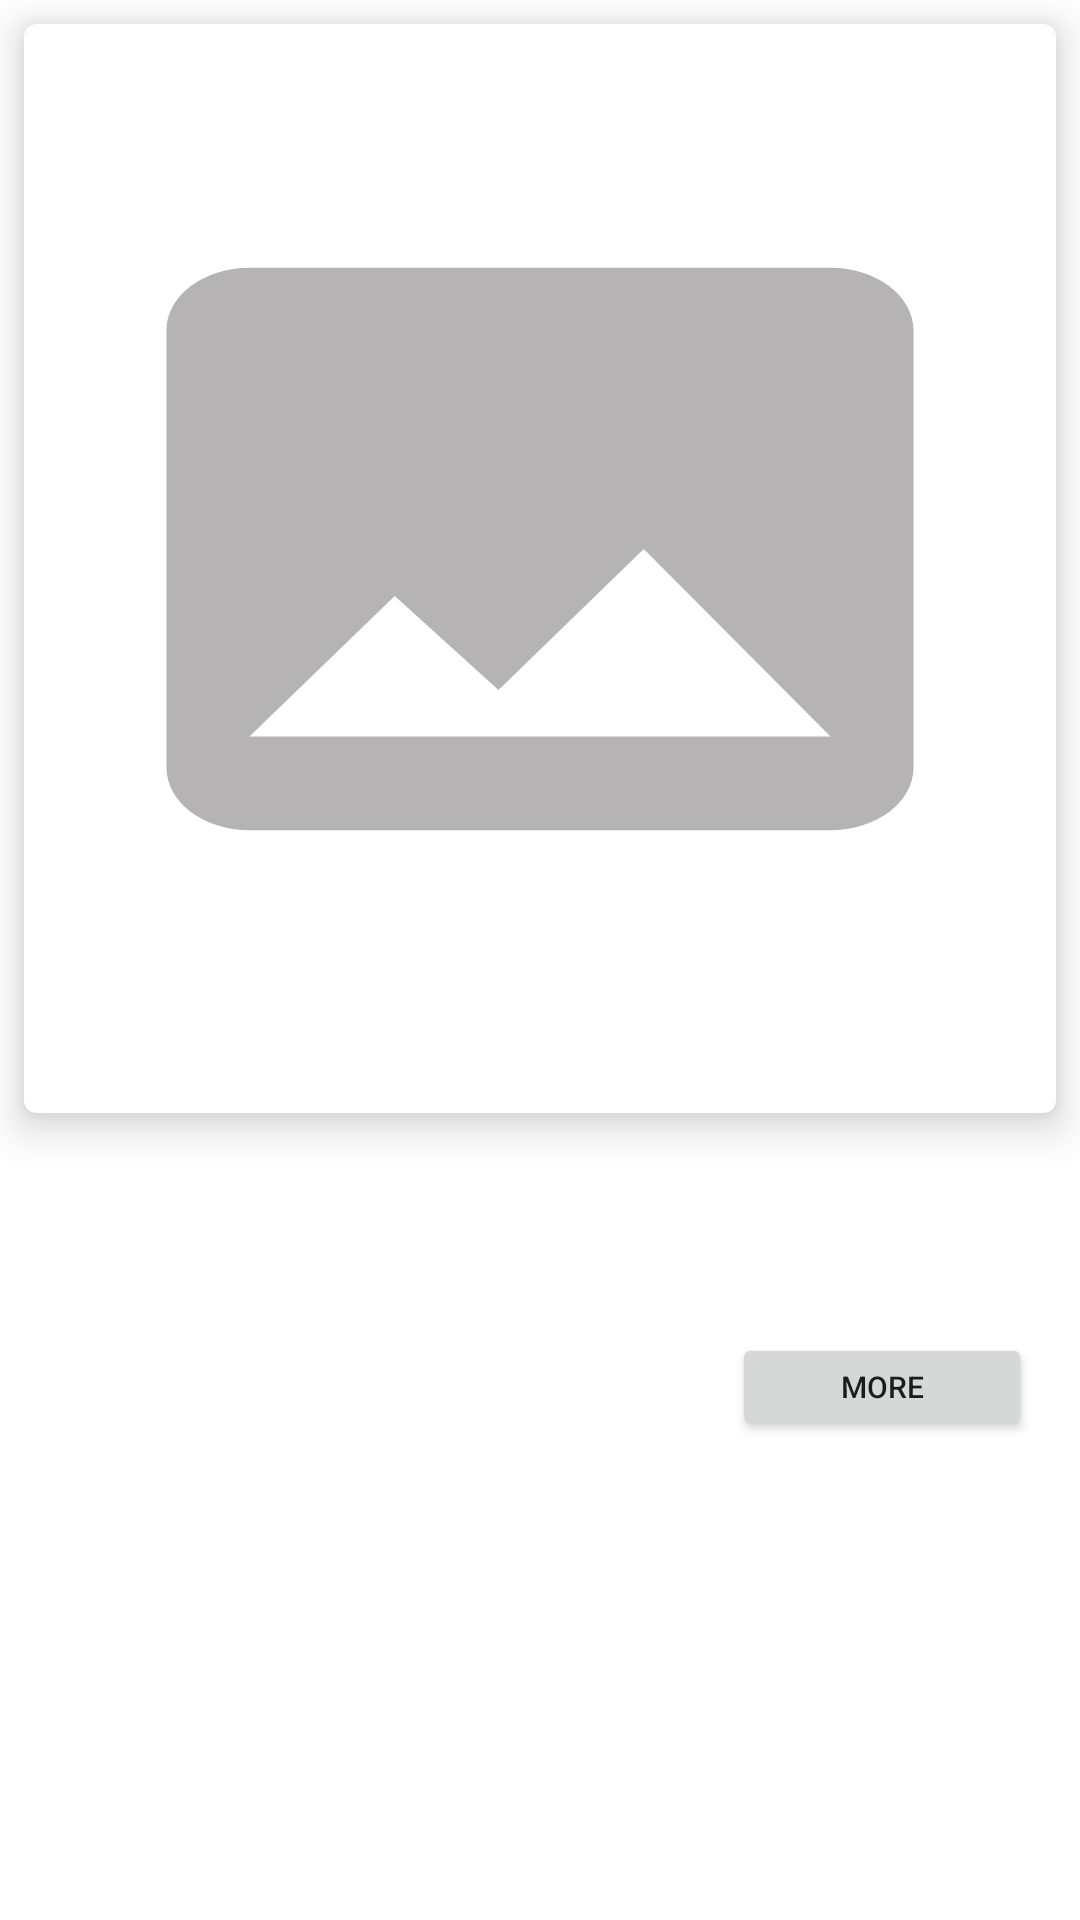

Reconstruct the res/layout file that produces this screen, plus the resources it refers to.
<!-- AndroidManifest.xml: application theme Theme.DailyHunt -->
<!-- res/layout/activity_news.xml -->
<?xml version="1.0" encoding="utf-8"?>
<LinearLayout xmlns:android="http://schemas.android.com/apk/res/android"
    xmlns:app="http://schemas.android.com/apk/res-auto"
    xmlns:tools="http://schemas.android.com/tools"
    android:layout_width="match_parent"
    android:layout_height="match_parent"
    android:orientation="vertical"
    tools:context=".NewsActivity">
    <ScrollView
        android:layout_width="match_parent"
        android:layout_height="match_parent"
        >
        <LinearLayout
            android:layout_width="match_parent"
            android:layout_height="wrap_content"
            android:orientation="vertical">
            <androidx.cardview.widget.CardView
                android:layout_width="match_parent"
                android:layout_height="wrap_content"
                app:cardElevation="8dp"
                app:cardCornerRadius="4dp"
                android:layout_margin="8dp">
                <LinearLayout
                    android:layout_width="match_parent"
                    android:layout_height="wrap_content"
                    android:orientation="vertical"
                    android:layout_margin="6dp">
                    <TextView
                        android:layout_width="match_parent"
                        android:layout_height="wrap_content"
                        android:id="@+id/text_news_title"
                        android:textColor="@color/purple_just"
                        android:textSize="27sp"
                        android:fontFamily="sans-serif-black"
                        />
                    <ImageView
                        android:layout_width="match_parent"
                        android:layout_height="250dp"
                        android:id="@+id/img_news"
                        android:scaleType="fitXY"
                        android:layout_marginTop="8dp"
                        android:src="@drawable/ic_baseline_image_24"/>
                    <TextView
                        android:layout_width="match_parent"
                        android:layout_height="wrap_content"
                        android:id="@+id/text_news_author"
                        android:layout_marginTop="6dp"
                        android:textColor="@color/yellow"
                        android:textSize="17sp"
                        android:fontFamily="serif"/>
                    <TextView
                        android:layout_width="match_parent"
                        android:layout_height="wrap_content"
                        android:id="@+id/text_news_time"
                        android:layout_marginTop="6dp"
                        android:textColor="@color/bright_yellow"
                        android:textSize="17sp"
                        android:fontFamily="sans-serif-condensed"/>

                </LinearLayout>
            </androidx.cardview.widget.CardView>
            <TextView
                android:layout_width="match_parent"
                android:layout_height="wrap_content"
                android:id="@+id/text_news_news"
                android:layout_margin="8dp"
                android:textSize="22sp"
                android:textStyle="italic"
                android:textColor="@color/purple_700"
                android:layout_marginTop="8dp"/>
            <RelativeLayout
                android:layout_width="match_parent"
                android:layout_height="wrap_content"
                android:layout_margin="8dp">
            <TextView
                android:layout_width="match_parent"
                android:layout_height="wrap_content"
                android:id="@+id/text_news_content"
                android:textSize="22sp"
                android:textColor="@color/black"
                android:fontFamily="serif"
                android:layout_marginTop="19dp"/>

                <Button
                    android:layout_width="100dp"
                    android:layout_height="36dp"
                    android:text="More"
                    android:textSize="10sp"
                    android:layout_marginEnd="8dp"
                    android:layout_alignParentBottom="true"
                    android:layout_alignParentEnd="true"
                    android:id="@+id/btn_news"/>
            </RelativeLayout>

        </LinearLayout>
    </ScrollView>

</LinearLayout>
<!-- resources referenced by this layout -->
<resources>
  <color name="black">#FF000000</color>
  <color name="bright_yellow">#DEF409</color>
  <color name="purple_700">#FF3700B3</color>
  <color name="purple_just">#BA14E8</color>
  <color name="yellow">#ffa500</color>
  <!-- drawable ic_baseline_image_24 (drawable) -->
  <vector android:height="24dp" android:tint="#B5B3B3"
      android:viewportHeight="24" android:viewportWidth="24"
      android:width="24dp" xmlns:android="http://schemas.android.com/apk/res/android">
      <path android:fillColor="@android:color/white" android:pathData="M21,19V5c0,-1.1 -0.9,-2 -2,-2H5c-1.1,0 -2,0.9 -2,2v14c0,1.1 0.9,2 2,2h14c1.1,0 2,-0.9 2,-2zM8.5,13.5l2.5,3.01L14.5,12l4.5,6H5l3.5,-4.5z"/>
  </vector>
  <style name="Theme.DailyHunt" parent="Theme.MaterialComponents.DayNight.NoActionBar">
          
          <item name="colorPrimary">@color/purple_500</item>
          <item name="colorPrimaryVariant">@color/purple_700</item>
          <item name="colorOnPrimary">@color/white</item>
          
          <item name="colorSecondary">@color/teal_200</item>
          <item name="colorSecondaryVariant">@color/teal_700</item>
          <item name="colorOnSecondary">@color/black</item>
          
          <item name="android:statusBarColor" tools:targetApi="l">?attr/colorPrimaryVariant</item>
          
      </style>
  <color name="purple_500">#FF6200EE</color>
  <color name="white">#FFFFFFFF</color>
  <color name="teal_200">#FF03DAC5</color>
  <color name="teal_700">#FF018786</color>
</resources>
